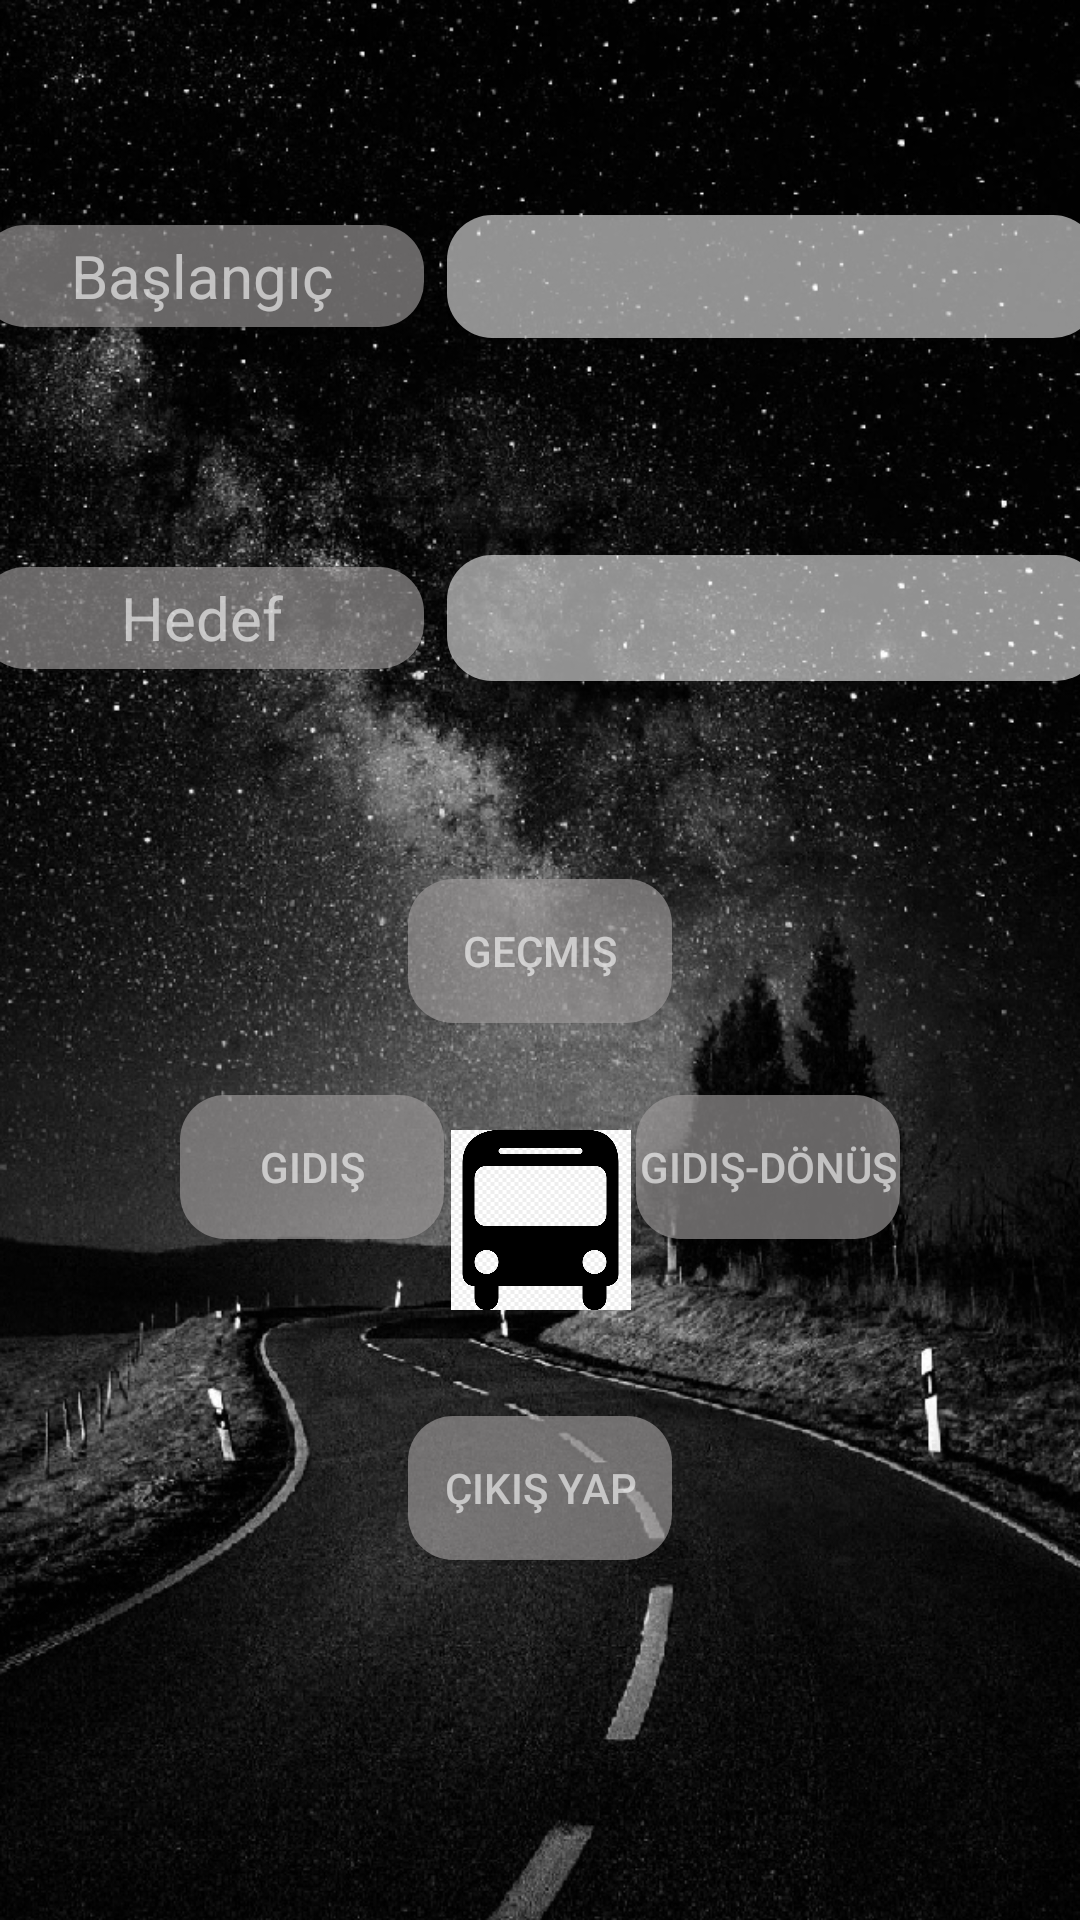

Layout XML and referenced resources for this Android screen:
<!-- AndroidManifest.xml: application theme Theme.AppCompat.NoActionBar -->
<!-- res/layout/activity_gecici.xml -->
<?xml version="1.0" encoding="utf-8"?>
<androidx.constraintlayout.widget.ConstraintLayout xmlns:android="http://schemas.android.com/apk/res/android"
    xmlns:app="http://schemas.android.com/apk/res-auto"
    xmlns:tools="http://schemas.android.com/tools"
    android:layout_width="match_parent"
    android:layout_height="match_parent"
    android:background="@drawable/yol"
    tools:context=".MainActivity">

    <Button
        android:id="@+id/giris"
        android:layout_width="wrap_content"
        android:layout_height="wrap_content"
        android:layout_marginBottom="120dp"
        android:background="@drawable/bg_calen"
        android:text="Çıkış Yap"
        android:textColor="#9AFFFFFF"
        app:layout_constraintBottom_toBottomOf="parent"
        app:layout_constraintEnd_toEndOf="parent"
        app:layout_constraintStart_toStartOf="parent" />

    <Button
        android:id="@+id/gidisGelis"
        android:layout_width="wrap_content"
        android:layout_height="wrap_content"
        android:layout_marginTop="24dp"
        android:layout_marginEnd="60dp"
        android:layout_marginRight="60dp"
        android:background="@drawable/bg_calen"
        android:text="Gidiş-Dönüş"
        android:textColor="#9AFFFFFF"
        app:layout_constraintEnd_toEndOf="parent"
        app:layout_constraintTop_toBottomOf="@+id/gecmis" />

    <Spinner
        android:id="@+id/spinner2"
        android:layout_width="218dp"
        android:layout_height="42dp"
        android:layout_marginStart="8dp"
        android:layout_marginLeft="8dp"
        android:background="@drawable/spinner"
        android:gravity="center"
        app:layout_constraintBottom_toBottomOf="@+id/textView5"
        app:layout_constraintStart_toEndOf="@+id/textView5"
        app:layout_constraintTop_toTopOf="@+id/textView5" />

    <TextView
        android:id="@+id/textView5"
        android:layout_width="148dp"
        android:layout_height="34dp"
        android:layout_marginTop="80dp"
        android:background="@drawable/bg_calen"
        android:gravity="center"
        android:text="Hedef"
        android:textColor="#9AFFFFFF"
        android:textSize="20sp"
        app:layout_constraintEnd_toEndOf="@+id/bilet"
        app:layout_constraintStart_toStartOf="@+id/bilet"
        app:layout_constraintTop_toBottomOf="@+id/bilet" />

    <Spinner
        android:id="@+id/spinner1"
        android:layout_width="217dp"
        android:layout_height="41dp"
        android:layout_marginStart="8dp"
        android:layout_marginLeft="8dp"
        android:background="@drawable/spinner"
        android:gravity="center"
        android:spinnerMode="dropdown"
        app:layout_constraintBottom_toBottomOf="@+id/bilet"
        app:layout_constraintStart_toEndOf="@+id/bilet"
        app:layout_constraintTop_toTopOf="@+id/bilet" />

    <TextView
        android:id="@+id/bilet"
        android:layout_width="148dp"
        android:layout_height="34dp"
        android:layout_marginStart="24dp"
        android:layout_marginLeft="24dp"
        android:layout_marginTop="75dp"
        android:layout_marginEnd="250dp"
        android:layout_marginRight="250dp"
        android:background="@drawable/bg_calen"
        android:gravity="center"
        android:text="Başlangıç"
        android:textColor="#9AFFFFFF"
        android:textSize="20sp"
        app:layout_constraintEnd_toEndOf="parent"
        app:layout_constraintStart_toStartOf="parent"
        app:layout_constraintTop_toTopOf="parent" />

    <Button
        android:id="@+id/tekYon"
        android:layout_width="wrap_content"
        android:layout_height="wrap_content"
        android:layout_marginStart="60dp"
        android:layout_marginLeft="60dp"
        android:layout_marginTop="24dp"
        android:background="@drawable/bg_calen"
        android:text="Gidiş"
        android:textColor="#9AFFFFFF"
        app:layout_constraintStart_toStartOf="parent"
        app:layout_constraintTop_toBottomOf="@+id/gecmis" />

    <Button
        android:id="@+id/gecmis"
        android:layout_width="wrap_content"
        android:layout_height="wrap_content"
        android:layout_marginTop="70dp"
        android:background="@drawable/bg_calen"
        android:text="Geçmiş"
        android:textColor="#9AFFFFFF"
        app:layout_constraintEnd_toEndOf="parent"
        app:layout_constraintStart_toStartOf="parent"
        app:layout_constraintTop_toBottomOf="@+id/textView5" />

    <ImageView
        android:id="@+id/imageView"
        android:layout_width="83dp"
        android:layout_height="60dp"
        app:layout_constraintBottom_toTopOf="@+id/giris"
        app:layout_constraintEnd_toEndOf="parent"
        app:layout_constraintStart_toStartOf="parent"
        app:layout_constraintTop_toBottomOf="@+id/gecmis"
        app:srcCompat="@drawable/bus" />

</androidx.constraintlayout.widget.ConstraintLayout>
<!-- resources referenced by this layout -->
<resources>
  <!-- drawable bg_calen (drawable) -->
  <?xml version="1.0" encoding="utf-8"?>
  <shape xmlns:android="http://schemas.android.com/apk/res/android">
  
      <corners
          android:radius="15dp"
          />
      <solid
          android:color="#A4A09D9D"
          />
  </shape>
  <!-- drawable bus: jpg bitmap (drawable, 38911 bytes) -->
  <!-- drawable spinner (drawable) -->
  <?xml version="1.0" encoding="utf-8"?>
  <shape xmlns:android="http://schemas.android.com/apk/res/android">
  
      <corners
          android:radius="15dp"
          />
      <solid
          android:color="#90FFFFFF"
          />
  </shape>
  <!-- drawable yol: png bitmap (drawable, 768278 bytes) -->
</resources>
